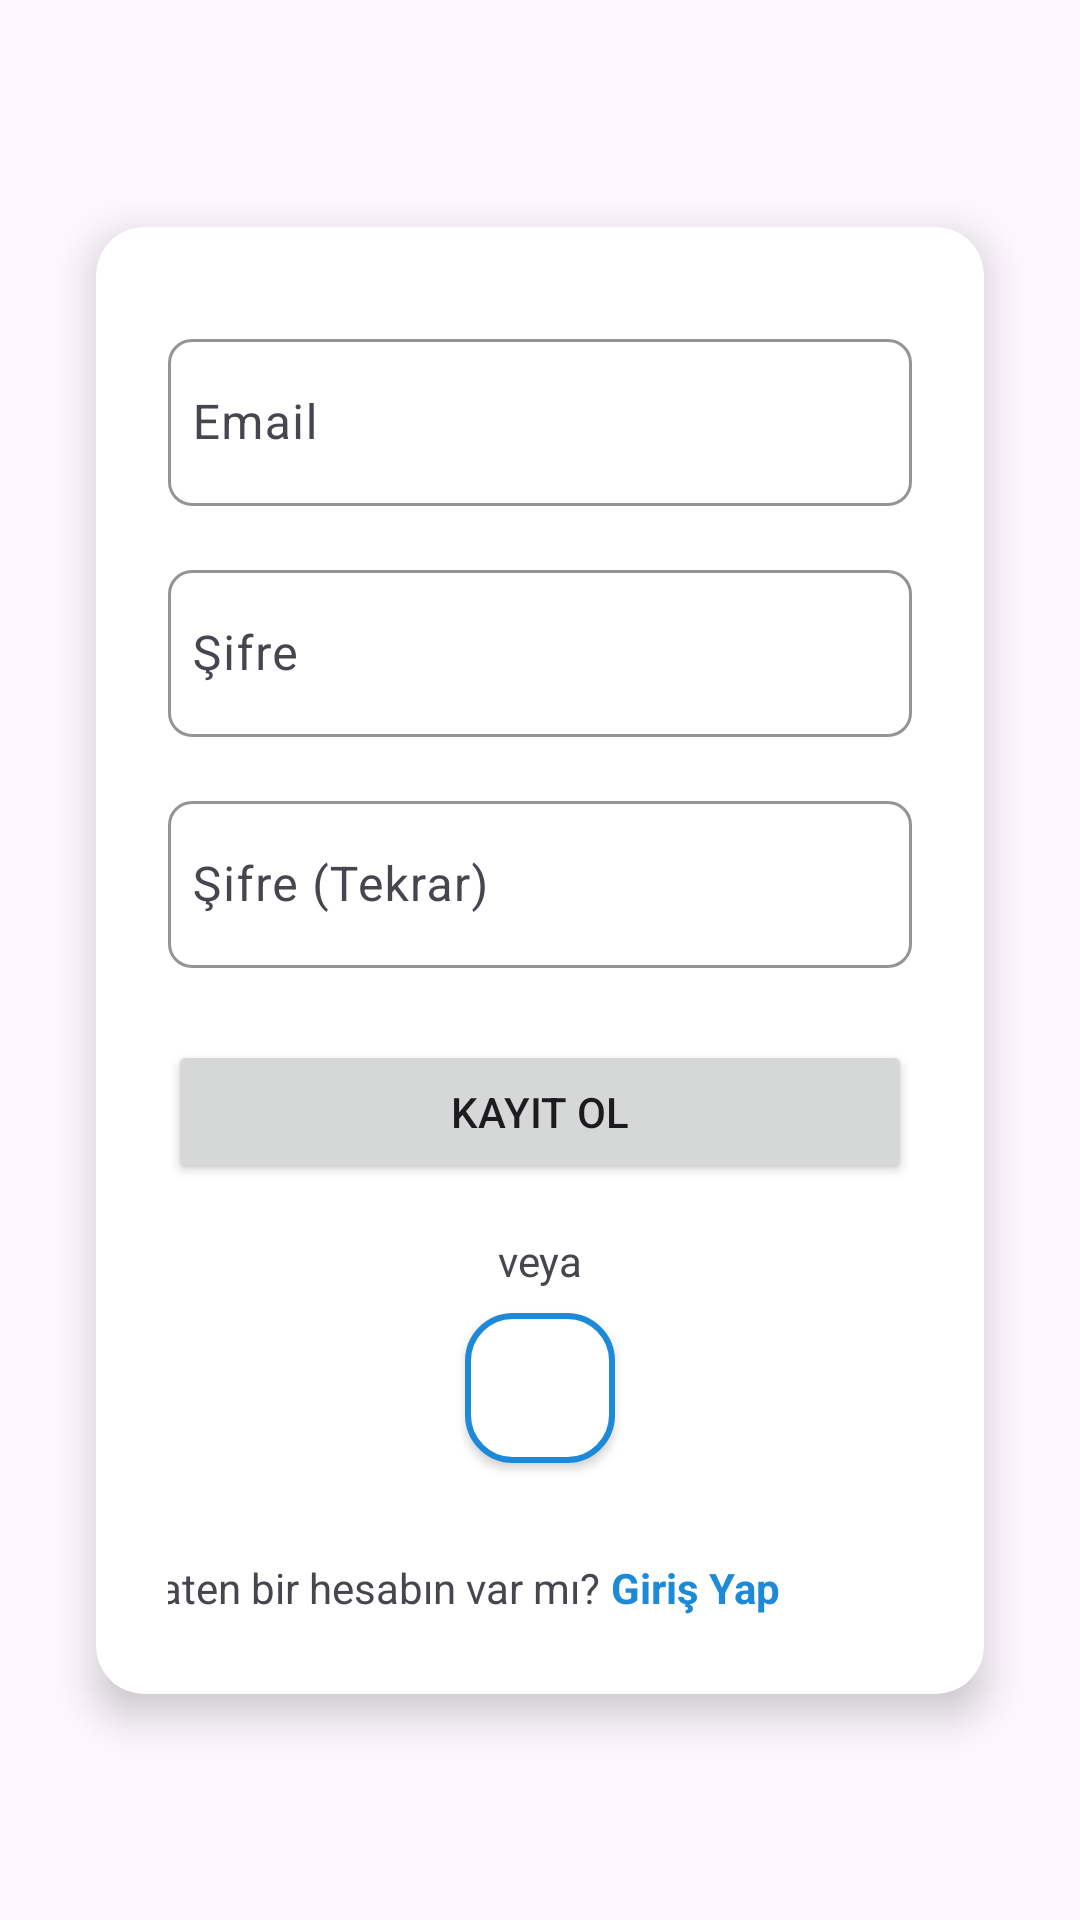

Reconstruct the res/layout file that produces this screen, plus the resources it refers to.
<!-- AndroidManifest.xml: application theme Theme.Shopn -->
<!-- res/layout/register_screen.xml -->
<?xml version="1.0" encoding="utf-8"?>
<androidx.constraintlayout.widget.ConstraintLayout
    xmlns:android="http://schemas.android.com/apk/res/android"
    xmlns:app="http://schemas.android.com/apk/res-auto"
    xmlns:tools="http://schemas.android.com/tools"
    android:layout_width="match_parent"
    android:layout_height="match_parent"
    tools:context=".ui.screen.RegisterScreen">

    <androidx.cardview.widget.CardView
        style="@style/CardViewStyle"
        app:cardCornerRadius="16dp"
        app:cardElevation="8dp"
        app:layout_constraintTop_toTopOf="parent"
        app:layout_constraintBottom_toBottomOf="parent"
        app:layout_constraintStart_toStartOf="parent"
        app:layout_constraintEnd_toEndOf="parent">

        <androidx.constraintlayout.widget.ConstraintLayout
            style="@style/LayoutStyle">
            <com.google.android.material.textfield.TextInputLayout
                android:id="@+id/emailInputLayout"
                style="@style/TextInputLayoutOutlined"
                android:layout_marginTop="8dp"

                app:layout_constraintTop_toTopOf="parent"
                app:layout_constraintStart_toStartOf="parent"
                app:layout_constraintEnd_toEndOf="parent">

                <com.google.android.material.textfield.TextInputEditText
                    android:id="@+id/emailTextRegister"
                    style="@style/TextInputEditTextStyle"
                    android:inputType="textEmailAddress"
                    android:hint="Email" />
            </com.google.android.material.textfield.TextInputLayout>

            
            <com.google.android.material.textfield.TextInputLayout
                android:id="@+id/passwordInputLayout"
                style="@style/TextInputLayoutOutlined"
                android:layout_marginTop="16dp"
                android:hint="Şifre"
                app:layout_constraintTop_toBottomOf="@id/emailInputLayout"
                app:layout_constraintStart_toStartOf="parent"
                app:layout_constraintEnd_toEndOf="parent">

                <com.google.android.material.textfield.TextInputEditText
                    android:id="@+id/passwordTextRegister"
                    style="@style/TextInputEditTextStyle"
                    android:inputType="textPassword"
                    android:drawableEnd="@drawable/visibility_off"
                    android:drawablePadding="8dp" />
            </com.google.android.material.textfield.TextInputLayout>

            
            <com.google.android.material.textfield.TextInputLayout
                android:id="@+id/confirmPasswordInputLayout"
                style="@style/TextInputLayoutOutlined"
                android:layout_marginTop="16dp"
                android:hint="Şifre (Tekrar)"
                app:layout_constraintTop_toBottomOf="@id/passwordInputLayout"
                app:layout_constraintStart_toStartOf="parent"
                app:layout_constraintEnd_toEndOf="parent">

                <com.google.android.material.textfield.TextInputEditText
                    android:id="@+id/confirmPassword"
                    style="@style/TextInputEditTextStyle"
                    android:inputType="textPassword"
                    android:drawableEnd="@drawable/visibility_off"
                    android:drawablePadding="8dp" />
            </com.google.android.material.textfield.TextInputLayout>

            
            <Button
                android:id="@+id/createAccount"
                style="@style/PrimaryActionButton"
                android:text="Kayıt Ol"
                app:layout_constraintTop_toBottomOf="@id/confirmPasswordInputLayout"
                app:layout_constraintStart_toStartOf="parent"
                app:layout_constraintEnd_toEndOf="parent" />

            
            <TextView
                android:id="@+id/textView4"
                style="@style/OrTextView"
                android:layout_marginTop="16dp"
                app:layout_constraintEnd_toEndOf="parent"
                app:layout_constraintStart_toStartOf="parent"
                app:layout_constraintTop_toBottomOf="@id/createAccount" />

            
            <ImageButton
                android:id="@+id/imageButtonSignUpWithGoogle"
                style="@style/GoogleButtonStyle"
                android:src="@drawable/google"
                app:layout_constraintTop_toBottomOf="@id/textView4"
                app:layout_constraintStart_toStartOf="parent"
                app:layout_constraintEnd_toEndOf="parent" />

            
            <TextView
                android:id="@+id/textView5"
                android:layout_width="wrap_content"
                android:layout_height="wrap_content"
                android:layout_marginTop="32dp"
                android:layout_marginEnd="4dp"
                android:layout_marginBottom="2dp"
                android:text="Zaten bir hesabın var mı?"
                app:layout_constraintTop_toBottomOf="@id/imageButtonSignUpWithGoogle"
                app:layout_constraintBottom_toBottomOf="parent"
                app:layout_constraintEnd_toStartOf="@id/goToLoginText" />

            
            <TextView
                android:id="@+id/goToLoginText"
                style="@style/SmallLinkText"
                android:layout_marginTop="32dp"
                android:layout_marginEnd="44dp"
                android:layout_marginBottom="2dp"
                android:text="Giriş Yap"
                app:layout_constraintTop_toBottomOf="@id/imageButtonSignUpWithGoogle"
                app:layout_constraintBottom_toBottomOf="parent"
                app:layout_constraintEnd_toEndOf="parent" />

        </androidx.constraintlayout.widget.ConstraintLayout>
    </androidx.cardview.widget.CardView>
</androidx.constraintlayout.widget.ConstraintLayout>
<!-- resources referenced by this layout -->
<resources>
  <style name="CardViewStyle">
          <item name="android:layout_width">0dp</item>
          <item name="android:layout_height">wrap_content</item>
          <item name="android:layout_margin">32dp</item>
      </style>
  <style name="GoogleButtonStyle">
          <item name="android:layout_width">50dp</item>
          <item name="android:layout_height">50dp</item>
          <item name="android:layout_marginTop">8dp</item>
          <item name="android:padding">8dp</item>
          <item name="android:scaleType">centerInside</item>
          <item name="android:elevation">2dp</item>
          <item name="android:background">@drawable/google_button_border</item>
          <item name="android:contentDescription">Google ile giriş</item>
      </style>
  <style name="LayoutStyle">
          <item name="android:layout_width">match_parent</item>
          <item name="android:layout_height">wrap_content</item>
          <item name="android:padding">24dp</item>
      </style>
  <style name="OrTextView">
          <item name="android:layout_width">wrap_content</item>
          <item name="android:layout_height">wrap_content</item>
          <item name="android:textSize">14sp</item>
          <item name="android:text">veya</item>
          <item name="android:layout_marginEnd">16dp</item>
          <item name="android:layout_marginStart">16dp</item>
      </style>
  <style name="PrimaryActionButton">
          <item name="android:layout_width">0dp</item>
          <item name="android:layout_height">wrap_content</item>
          <item name="android:layout_marginTop">24dp</item>
      </style>
  <style name="SmallLinkText">
          <item name="android:layout_width">wrap_content</item>
          <item name="android:layout_height">wrap_content</item>
          <item name="android:textSize">14sp</item>
          <item name="android:textColor">?attr/colorPrimary</item>
          <item name="android:textStyle">bold</item>
          <item name="android:clickable">true</item>
      </style>
  <style name="TextInputEditTextStyle" parent="Widget.Material3.TextInputEditText.OutlinedBox">
          <item name="android:layout_width">match_parent</item>
          <item name="android:layout_height">wrap_content</item>
          <item name="android:paddingStart">8dp</item>
          <item name="android:paddingEnd">8dp</item>
      </style>
  <style name="TextInputLayoutOutlined" parent="Widget.Material3.TextInputLayout.OutlinedBox">
          <item name="android:layout_width">0dp</item>
          <item name="android:layout_height">wrap_content</item>
          <item name="boxCornerRadiusTopStart">8dp</item>
          <item name="boxCornerRadiusTopEnd">8dp</item>
          <item name="boxCornerRadiusBottomStart">8dp</item>
          <item name="boxCornerRadiusBottomEnd">8dp</item>
          <item name="boxStrokeColor">@color/my_light_primary</item>
      </style>
  <style name="Theme.Shopn" parent="Base.Theme.Shopn" />
  <!-- drawable google_button_border (drawable) -->
  <?xml version="1.0" encoding="utf-8"?>
  <shape xmlns:android="http://schemas.android.com/apk/res/android"
      android:shape="rectangle">
      <solid android:color="@android:color/white" />
      <corners android:radius="15dp" />
      <stroke
          android:width="2dp"
          android:color="?attr/colorPrimary" />
  </shape>
  <color name="my_light_primary">#1C89D9</color>
  <style name="Base.Theme.Shopn" parent="Theme.Material3.DayNight.NoActionBar">
          
          <item name="colorPrimary">@color/my_light_primary</item>
  
      </style>
</resources>
